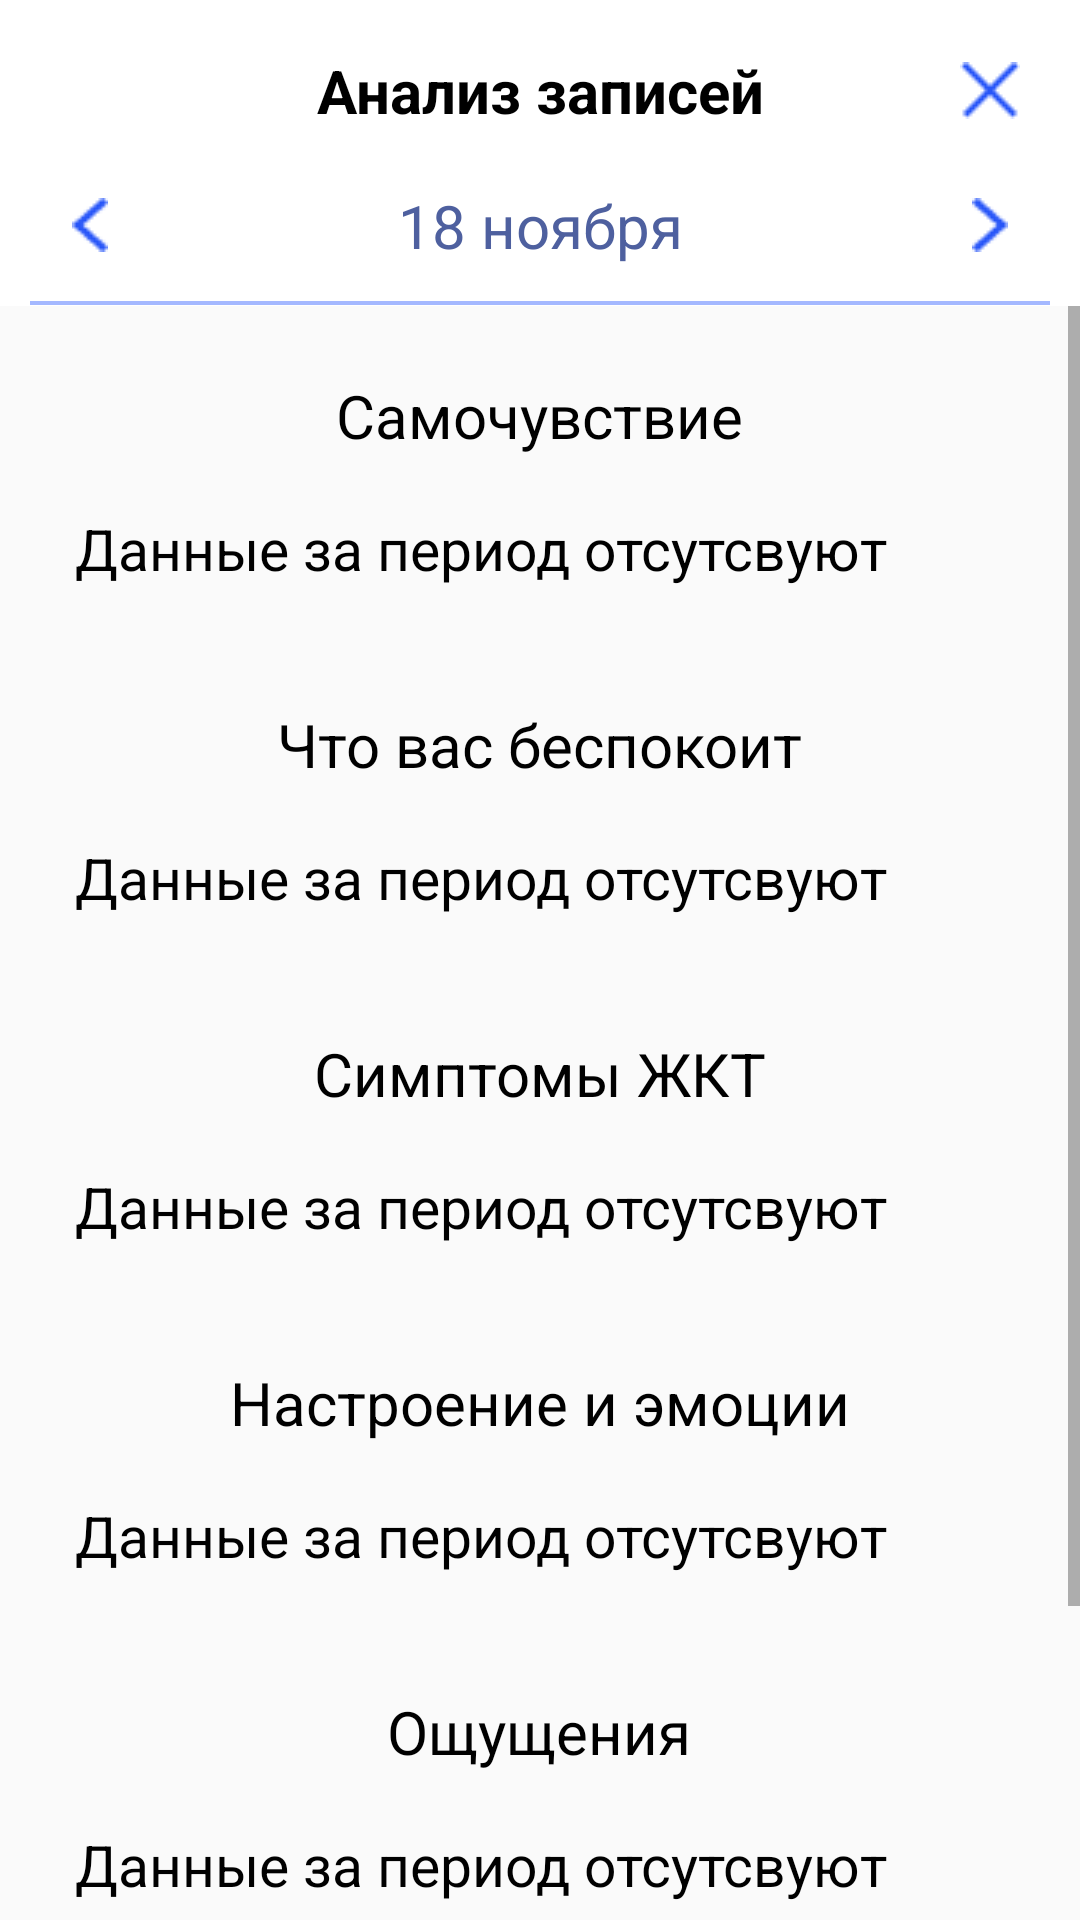

Produce the Android XML layout that renders to this screen, including the resource entries it uses.
<!-- AndroidManifest.xml: application theme Theme.Kursovoi -->
<!-- res/layout/activity_analyze.xml -->
<?xml version="1.0" encoding="utf-8"?>
<LinearLayout
    xmlns:android="http://schemas.android.com/apk/res/android"
    xmlns:app="http://schemas.android.com/apk/res-auto"
    xmlns:tools="http://schemas.android.com/tools"
    android:layout_width="match_parent"
    android:layout_height="match_parent"
    tools:context=".AnalyzeActivity"
    android:orientation="vertical">
    <LinearLayout
        android:layout_width="match_parent"
        android:layout_height="wrap_content"
        android:background="@color/backgroundColor"
        android:orientation="vertical">
        <androidx.constraintlayout.widget.ConstraintLayout
            android:layout_width="match_parent"
            android:layout_height="wrap_content"
            android:orientation="horizontal"
            android:gravity="center"
            android:layout_marginTop="10dp">
            <TextView
                android:layout_width="wrap_content"
                android:layout_height="wrap_content"
                android:layout_gravity="center"
                android:gravity="center"
                android:text="Анализ записей"
                android:textAlignment="center"
                android:textColor="@color/textColor"
                android:textSize="20dp"
                android:textStyle="bold"
                app:layout_constraintBottom_toBottomOf="parent"
                app:layout_constraintStart_toStartOf="parent"
                app:layout_constraintTop_toTopOf="parent"
                app:layout_constraintEnd_toEndOf="parent"/>

            <ImageButton
                android:id="@+id/btnBack"
                android:layout_width="40dp"
                android:layout_height="40dp"
                android:layout_marginRight="10dp"
                android:background="@color/backgroundColor"
                android:src="@drawable/closebutton"
                app:layout_constraintTop_toTopOf="parent"
                app:layout_constraintBottom_toBottomOf="parent"
                app:layout_constraintRight_toRightOf="parent"/>
        </androidx.constraintlayout.widget.ConstraintLayout>
        <androidx.constraintlayout.widget.ConstraintLayout
            android:layout_width="match_parent"
            android:layout_height="wrap_content"
            android:layout_marginTop="5dp">
            <TextView
                android:id="@+id/tvDate"
                android:layout_width="wrap_content"
                android:layout_height="wrap_content"
                android:text="18 ноября"
                android:textSize="20dp"
                android:textColor="@color/dateColor"
                app:layout_constraintBottom_toBottomOf="parent"
                app:layout_constraintStart_toStartOf="parent"
                app:layout_constraintTop_toTopOf="parent"
                app:layout_constraintEnd_toEndOf="parent"/>
            <ImageButton
                android:id="@+id/btnDateBack"
                android:layout_width="40dp"
                android:layout_height="40dp"
                android:src="@drawable/left"
                app:layout_constraintBottom_toBottomOf="parent"
                app:layout_constraintStart_toStartOf="parent"
                app:layout_constraintTop_toTopOf="parent"
                android:layout_marginLeft="10dp"
                android:background="@color/backgroundColor"/>
            <ImageButton
                android:id="@+id/btnDateNext"
                android:layout_width="40dp"
                android:layout_height="40dp"
                android:src="@drawable/right"
                app:layout_constraintBottom_toBottomOf="parent"
                app:layout_constraintEnd_toEndOf="parent"
                app:layout_constraintTop_toTopOf="parent"
                android:layout_marginRight="10dp"
                android:background="@color/backgroundColor"/>
        </androidx.constraintlayout.widget.ConstraintLayout>
        <ImageView
            android:layout_width="match_parent"
            android:layout_height="2dp"
            android:src="@drawable/line"
            android:layout_marginTop="5dp"
            android:layout_marginHorizontal="10dp"/>
    </LinearLayout>
    <ScrollView
        android:layout_width="match_parent"
        android:layout_height="match_parent">
        <LinearLayout
            android:layout_width="match_parent"
            android:layout_height="match_parent"
            android:orientation="vertical"
            android:layout_marginHorizontal="15dp">
            <LinearLayout
                android:layout_width="match_parent"
                android:layout_height="wrap_content"
                android:orientation="vertical"
                android:layout_marginTop="15dp"
                android:paddingHorizontal="10dp"
                android:paddingTop="8dp"
                android:paddingBottom="16dp"
                android:background="@drawable/analyze_block_bg">
                <TextView
                    android:layout_width="wrap_content"
                    android:layout_height="wrap_content"
                    android:text="Самочувствие"
                    android:textSize="20sp"
                    android:layout_gravity="center"
                    android:textColor="@color/textColor" />
                <TextView
                    android:id="@+id/tvHealth"
                    android:layout_width="match_parent"
                    android:layout_height="wrap_content"
                    android:layout_marginTop="18dp"
                    android:text="Данные за период отсутсвуют"
                    android:textSize="19sp"
                    android:textColor="@color/textColor"/>
            </LinearLayout>
            <LinearLayout
                android:layout_width="match_parent"
                android:layout_height="wrap_content"
                android:orientation="vertical"
                android:layout_marginTop="15dp"
                android:paddingHorizontal="10dp"
                android:paddingTop="8dp"
                android:paddingBottom="16dp"
                android:background="@drawable/analyze_block_bg">
                <TextView
                    android:layout_width="wrap_content"
                    android:layout_height="wrap_content"
                    android:text="Что вас беспокоит"
                    android:textSize="20sp"
                    android:layout_gravity="center"
                    android:textColor="@color/textColor" />
                <TextView
                    android:id="@+id/tvWorry"
                    android:layout_width="match_parent"
                    android:layout_height="wrap_content"
                    android:layout_marginTop="18dp"
                    android:text="Данные за период отсутсвуют"
                    android:textSize="19sp"
                    android:textColor="@color/textColor"/>
            </LinearLayout>
            <LinearLayout
                android:layout_width="match_parent"
                android:layout_height="wrap_content"
                android:orientation="vertical"
                android:layout_marginTop="15dp"
                android:paddingHorizontal="10dp"
                android:paddingTop="8dp"
                android:paddingBottom="16dp"
                android:background="@drawable/analyze_block_bg">
                <TextView
                    android:layout_width="wrap_content"
                    android:layout_height="wrap_content"
                    android:text="Симптомы ЖКТ"
                    android:textSize="20sp"
                    android:layout_gravity="center"
                    android:textColor="@color/textColor" />
                <TextView
                    android:id="@+id/tvTract"
                    android:layout_width="match_parent"
                    android:layout_height="wrap_content"
                    android:layout_marginTop="18dp"
                    android:text="Данные за период отсутсвуют"
                    android:textSize="19sp"
                    android:textColor="@color/textColor"/>
            </LinearLayout>
            <LinearLayout
                android:layout_width="match_parent"
                android:layout_height="wrap_content"
                android:orientation="vertical"
                android:layout_marginTop="15dp"
                android:paddingHorizontal="10dp"
                android:paddingTop="8dp"
                android:paddingBottom="16dp"
                android:background="@drawable/analyze_block_bg">
                <TextView
                    android:layout_width="wrap_content"
                    android:layout_height="wrap_content"
                    android:text="Настроение и эмоции"
                    android:textSize="20sp"
                    android:layout_gravity="center"
                    android:textColor="@color/textColor" />
                <TextView
                    android:id="@+id/tvMood"
                    android:layout_width="match_parent"
                    android:layout_height="wrap_content"
                    android:layout_marginTop="18dp"
                    android:text="Данные за период отсутсвуют"
                    android:textSize="19sp"
                    android:textColor="@color/textColor"/>
            </LinearLayout>
            <LinearLayout
                android:layout_width="match_parent"
                android:layout_height="wrap_content"
                android:orientation="vertical"
                android:layout_marginTop="15dp"
                android:paddingHorizontal="10dp"
                android:paddingTop="8dp"
                android:paddingBottom="16dp"
                android:background="@drawable/analyze_block_bg">
                <TextView
                    android:layout_width="wrap_content"
                    android:layout_height="wrap_content"
                    android:text="Ощущения"
                    android:textSize="20sp"
                    android:layout_gravity="center"
                    android:textColor="@color/textColor" />
                <TextView
                    android:id="@+id/tvFeel"
                    android:layout_width="match_parent"
                    android:layout_height="wrap_content"
                    android:layout_marginTop="18dp"
                    android:text="Данные за период отсутсвуют"
                    android:textSize="19sp"
                    android:textColor="@color/textColor"/>
            </LinearLayout>
            <LinearLayout
                android:layout_width="match_parent"
                android:layout_height="wrap_content"
                android:orientation="vertical"
                android:layout_marginTop="15dp"
                android:layout_marginBottom="10dp"
                android:paddingHorizontal="10dp"
                android:paddingTop="8dp"
                android:paddingBottom="16dp"
                android:background="@drawable/analyze_block_bg">
                <TextView
                    android:layout_width="wrap_content"
                    android:layout_height="wrap_content"
                    android:text="Тревога"
                    android:textSize="20sp"
                    android:layout_gravity="center"
                    android:textColor="@color/textColor" />
                <TextView
                    android:id="@+id/tvAlarm"
                    android:layout_width="match_parent"
                    android:layout_height="wrap_content"
                    android:layout_marginTop="18dp"
                    android:text="Данные за период отсутсвуют"
                    android:textSize="19sp"
                    android:textColor="@color/textColor"/>
            </LinearLayout>
        </LinearLayout>
    </ScrollView>
</LinearLayout>
<!-- resources referenced by this layout -->
<resources>
  <color name="backgroundColor">#FFFFFF</color>
  <color name="dateColor">#4E609F</color>
  <color name="textColor">#FF000000</color>
  <!-- drawable analyze_block_bg (drawable) -->
  <?xml version="1.0" encoding="utf-8"?>
  <shape
      xmlns:android="http://schemas.android.com/apk/res/android"
      android:shape="rectangle">
      <solid android:color="@color/analiseBlockColor"/>
      <corners android:radius="20dp"/>
  
  </shape>
  <!-- drawable closebutton: png bitmap (drawable, 339 bytes) -->
  <!-- drawable left: png bitmap (drawable, 432 bytes) -->
  <!-- drawable line: png bitmap (drawable, 136 bytes) -->
  <!-- drawable right: png bitmap (drawable, 428 bytes) -->
  <style name="Theme.Kursovoi" parent="Theme.MaterialComponents.DayNight.NoActionBar.Bridge">
          
          <item name="colorPrimary">@color/purple_500</item>
          <item name="colorPrimaryVariant">@color/purple_700</item>
          <item name="colorOnPrimary">@color/white</item>
          
          <item name="colorSecondary">@color/teal_200</item>
          <item name="colorSecondaryVariant">@color/teal_700</item>
          <item name="colorOnSecondary">@color/black</item>
          
          <item name="android:statusBarColor">?attr/colorPrimaryVariant</item>
          
          <item name="windowActionBar">false</item>
          <item name="windowNoTitle">true</item>
          <item name="android:windowFullscreen">true</item>
      </style>
  <color name="purple_500">#FF6200EE</color>
  <color name="purple_700">#FF3700B3</color>
  <color name="white">#FFFFFFFF</color>
  <color name="teal_200">#FF03DAC5</color>
  <color name="teal_700">#FF018786</color>
  <color name="black">#FF000000</color>
</resources>
